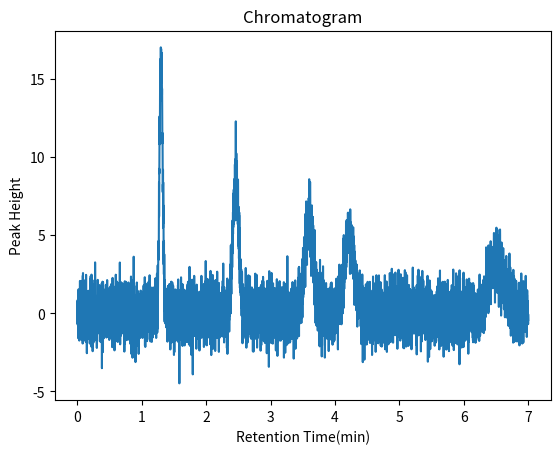

Write Python code to recreate this figure.
import pandas as pd
import numpy as np
import scipy as sp
from scipy import stats
import matplotlib.pyplot as plt
import math
import random


#Chromatographic data in a Dataframe.Data generated
df = pd.DataFrame({
    "Peak": ['1', '2', '3', '4', '5'],
    "Retention Time": ['2.39', '2.46', '1.30', '4.22', '6.5'],
    "Width @ Base": ['0.102', '0.119', '0.127', '0.144', '0.280']
})

print(df)

#A software to generate a single chromatogram peak using the above data for Peak 1


#width = 4 times the standard deviation sigma

retentionTime = [3.6, 2.46, 1.30, 4.22, 6.5]
width = []
N = 3000

for mu in retentionTime:
    width.append(4 * mu / math.sqrt(N))

sigma = []
for w in width:
    sigma.append(w / 4)

#x-axis as the period of retention time  
x_data = np.arange(0, 7, 0.001)


noise = np.random.normal(0, 1, len(x_data))
# Noise up the original signal

for sig,mu in zip(sigma, retentionTime):
    
    ## y-axis as the gaussian for 4 peaks
    y_data = stats.norm.pdf(x_data, retentionTime[0], sigma[0]) + stats.norm.pdf(x_data, retentionTime[1], sigma[1])  + stats.norm.pdf(x_data, retentionTime[2], sigma[2]) + stats.norm.pdf(x_data, retentionTime[3], sigma[3]) + stats.norm.pdf(x_data, retentionTime[4], sigma[4]) + noise
    


plt.xlabel("Retention Time(min)")
plt.ylabel("Peak Height")
plt.title("Chromatogram")


plt.plot(x_data, y_data)

plt.show()
